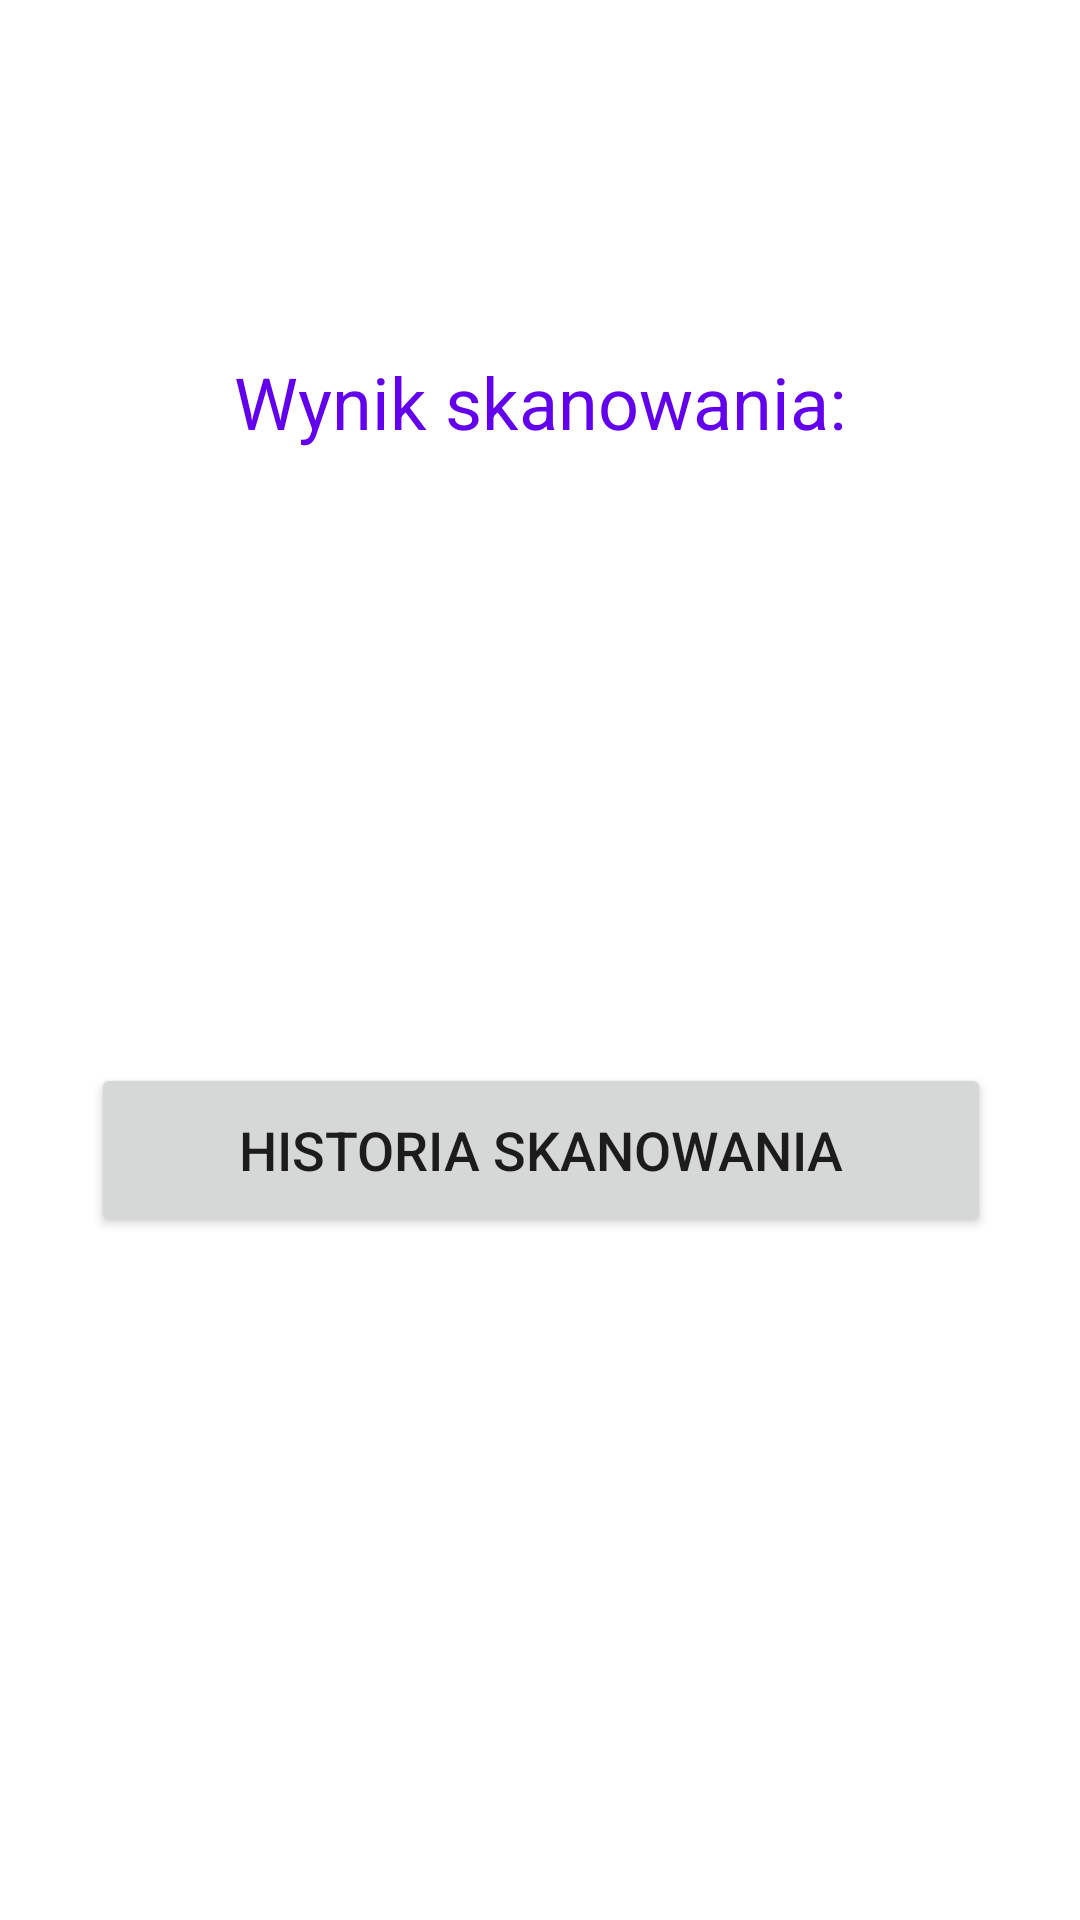

Android layout source for this screen:
<!-- AndroidManifest.xml: application theme Theme.SkanerQRKodów -->
<!-- res/layout/fragment_result.xml -->
<?xml version="1.0" encoding="utf-8"?>
<layout xmlns:android="http://schemas.android.com/apk/res/android"
    xmlns:app="http://schemas.android.com/apk/res-auto"
    xmlns:tools="http://schemas.android.com/tools">

    <data>
        <variable
            name="resultViewModel"
            type="com.example.skanerqrkodw.fragments.result.ResultViewModel" />
    </data>

    <androidx.constraintlayout.widget.ConstraintLayout
        android:layout_width="match_parent"
        android:layout_height="match_parent"
        tools:context=".fragments.result.ResultFragment">


        <TextView
            android:id="@+id/content"
            android:layout_width="wrap_content"
            android:layout_height="wrap_content"
            android:layout_marginTop="150dp"
            android:textSize="24sp"
            android:text="@{resultViewModel.contentText}"
            app:layout_constraintEnd_toEndOf="parent"
            app:layout_constraintHorizontal_bias="0.495"
            app:layout_constraintStart_toStartOf="parent"
            app:layout_constraintTop_toTopOf="parent" />

        <Button
            android:id="@+id/open"
            android:layout_width="300dp"
            android:layout_height="58dp"
            android:layout_marginTop="90dp"
            android:text="Otwórz w przeglądarce"
            android:textSize="16sp"
            android:visibility="invisible"
            app:layout_constraintEnd_toEndOf="parent"
            app:layout_constraintStart_toStartOf="parent"
            app:layout_constraintTop_toBottomOf="@+id/content" />

        <Button
            android:id="@+id/history"
            android:layout_width="300dp"
            android:layout_height="58dp"
            android:layout_marginTop="24dp"
            android:text="Historia skanowania"
            android:textSize="18sp"
            android:visibility="visible"
            app:layout_constraintEnd_toEndOf="parent"
            app:layout_constraintHorizontal_bias="0.504"
            app:layout_constraintStart_toStartOf="parent"
            app:layout_constraintTop_toBottomOf="@+id/open" />

        <TextView
            android:id="@+id/textView2"
            android:layout_width="wrap_content"
            android:layout_height="wrap_content"
            android:text="Wynik skanowania:"
            android:textSize="24sp"
            android:textColor="@color/purple_500"
            app:layout_constraintBottom_toTopOf="@+id/content"
            app:layout_constraintEnd_toEndOf="parent"
            app:layout_constraintStart_toStartOf="parent" />




    </androidx.constraintlayout.widget.ConstraintLayout>
</layout>
<!-- resources referenced by this layout -->
<resources>
  <style name="Theme.SkanerQRKodów" parent="Theme.MaterialComponents.DayNight.DarkActionBar">
          
          <item name="colorPrimary">@color/purple_500</item>
          <item name="colorPrimaryVariant">@color/purple_700</item>
          <item name="colorOnPrimary">@color/white</item>
          
          <item name="colorSecondary">@color/teal_200</item>
          <item name="colorSecondaryVariant">@color/teal_700</item>
          <item name="colorOnSecondary">@color/black</item>
          
          <item name="android:statusBarColor" tools:targetApi="l">?attr/colorPrimaryVariant</item>
          
      </style>
  <!-- not gathered from this repository: default colours our renderer supplied (Android Studio template values) -->
  <color name="purple_500">#FF6200EE</color>
  <color name="purple_700">#FF3700B3</color>
  <color name="teal_200">#FF03DAC5</color>
  <color name="teal_700">#FF018786</color>
  <color name="black">#FF000000</color>
  <color name="white">#FFFFFFFF</color>
</resources>
